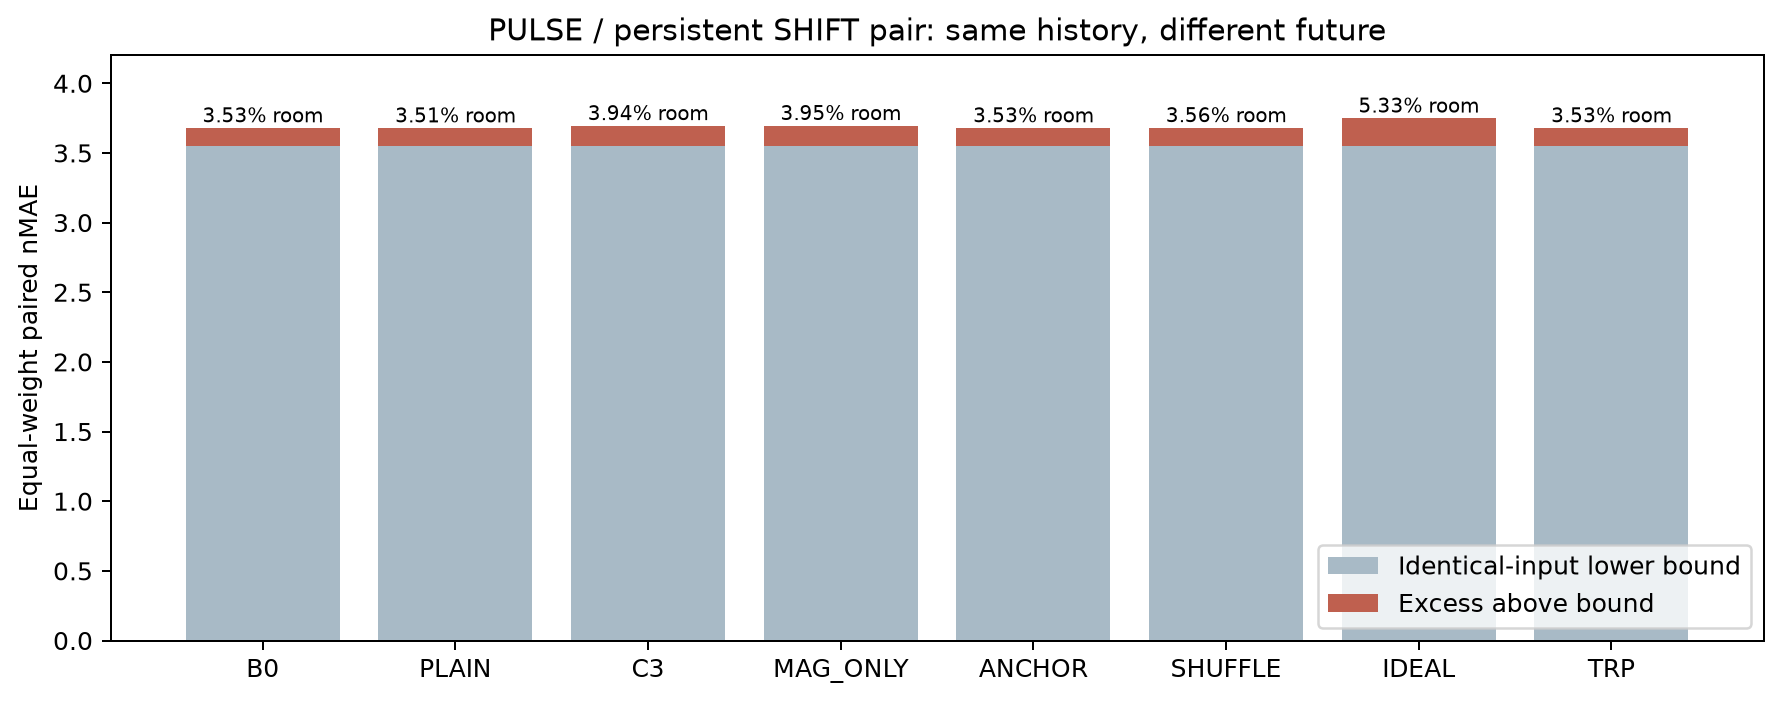

The table this chart was drawn from, first rows:
panel, arm, seed, stage, step, pulse_nmae, paired_shift_nmae, pair_nmae, oracle_pair_floor_nmae, avoidable_excess_nmae, floor_fraction_pct, oracle_joint_improvement_upper_bound_pct, prediction_inside_target_interval_fracti…, same_prediction_bitwise, max_identity_error
electricity, ANCHOR, 81551, fixed1024, 1024, 2.994, 0.2114, 1.602, 1.506, 0.09604, 94.01, 5.993, 0.6077, True, 5.684341886080802e-14
electricity, ANCHOR, 81551, selected, 1024, 2.994, 0.2114, 1.602, 1.506, 0.09604, 94.01, 5.993, 0.6077, True, 5.684341886080802e-14
electricity, ANCHOR, 81552, fixed1024, 1024, 2.951, 0.2144, 1.583, 1.506, 0.07639, 95.17, 4.826, 0.636, True, 5.684341886080802e-14
electricity, ANCHOR, 81552, selected, 0, 2.951, 0.2144, 1.583, 1.506, 0.0764, 95.17, 4.827, 0.6359, True, 5.684341886080802e-14
electricity, B0, 81551, fixed1024, 768, 2.994, 0.2114, 1.602, 1.506, 0.09604, 94.01, 5.993, 0.6077, True, 5.684341886080802e-14
electricity, B0, 81551, selected, 768, 2.994, 0.2114, 1.602, 1.506, 0.09604, 94.01, 5.993, 0.6077, True, 5.684341886080802e-14
electricity, B0, 81552, fixed1024, 512, 2.951, 0.2144, 1.583, 1.506, 0.0764, 95.17, 4.827, 0.6359, True, 5.684341886080802e-14
electricity, B0, 81552, selected, 512, 2.951, 0.2144, 1.583, 1.506, 0.0764, 95.17, 4.827, 0.6359, True, 5.684341886080802e-14
electricity, C3, 81551, fixed1024, 1024, 2.986, 0.2055, 1.596, 1.506, 0.08953, 94.39, 5.61, 0.5987, True, 5.684341886080802e-14
electricity, C3, 81551, selected, 768, 2.998, 0.2048, 1.601, 1.506, 0.09494, 94.07, 5.928, 0.5701, True, 5.684341886080802e-14
electricity, C3, 81552, fixed1024, 1024, 2.979, 0.2059, 1.593, 1.506, 0.08625, 94.58, 5.415, 0.6007, True, 5.684341886080802e-14
electricity, C3, 81552, selected, 768, 2.991, 0.205, 1.598, 1.506, 0.09132, 94.28, 5.716, 0.5649, True, 5.684341886080802e-14
electricity, IDEAL, 81551, fixed1024, 1024, 3.025, 0.2023, 1.614, 1.506, 0.1073, 93.35, 6.648, 0.4553, True, 5.684341886080802e-14
electricity, IDEAL, 81551, selected, 512, 3.031, 0.2037, 1.617, 1.506, 0.1107, 93.15, 6.848, 0.4394, True, 5.684341886080802e-14
electricity, IDEAL, 81552, fixed1024, 1024, 3.037, 0.2045, 1.621, 1.506, 0.1141, 92.96, 7.038, 0.4315, True, 1.1368683772161603e-13
electricity, IDEAL, 81552, selected, 512, 3.032, 0.204, 1.618, 1.506, 0.1115, 93.11, 6.894, 0.4435, True, 5.684341886080802e-14
electricity, MAG_ONLY, 81551, fixed1024, 1024, 2.986, 0.2056, 1.596, 1.506, 0.08912, 94.41, 5.585, 0.6039, True, 5.684341886080802e-14
electricity, MAG_ONLY, 81551, selected, 768, 2.998, 0.2046, 1.601, 1.506, 0.09504, 94.07, 5.934, 0.5704, True, 5.684341886080802e-14
electricity, MAG_ONLY, 81552, fixed1024, 1024, 2.98, 0.2059, 1.593, 1.506, 0.08665, 94.56, 5.439, 0.6014, True, 5.684341886080802e-14
electricity, MAG_ONLY, 81552, selected, 768, 2.992, 0.2047, 1.598, 1.506, 0.09198, 94.25, 5.754, 0.5638, True, 5.684341886080802e-14
electricity, PLAIN, 81551, fixed1024, 1024, 2.966, 0.2088, 1.587, 1.506, 0.08075, 94.91, 5.087, 0.6348, True, 5.684341886080802e-14
electricity, PLAIN, 81551, selected, 512, 2.988, 0.2051, 1.597, 1.506, 0.09016, 94.35, 5.647, 0.564, True, 5.684341886080802e-14
electricity, PLAIN, 81552, fixed1024, 1024, 2.961, 0.2102, 1.586, 1.506, 0.07914, 95.01, 4.991, 0.6462, True, 5.684341886080802e-14
electricity, PLAIN, 81552, selected, 1024, 2.961, 0.2102, 1.586, 1.506, 0.07914, 95.01, 4.991, 0.6462, True, 5.684341886080802e-14
electricity, SHUFFLE, 81551, fixed1024, 1024, 2.993, 0.2115, 1.602, 1.506, 0.09589, 94.02, 5.984, 0.6086, True, 5.684341886080802e-14
electricity, SHUFFLE, 81551, selected, 768, 2.994, 0.2113, 1.603, 1.506, 0.09624, 94, 6.005, 0.6066, True, 5.684341886080802e-14
electricity, SHUFFLE, 81552, fixed1024, 1024, 2.954, 0.2137, 1.584, 1.506, 0.07736, 95.12, 4.885, 0.6301, True, 5.684341886080802e-14
electricity, SHUFFLE, 81552, selected, 1024, 2.954, 0.2137, 1.584, 1.506, 0.07736, 95.12, 4.885, 0.6301, True, 5.684341886080802e-14
electricity, TRP, 81551, fixed1024, 1024, 2.994, 0.2114, 1.603, 1.506, 0.09605, 94.01, 5.994, 0.6076, True, 5.684341886080802e-14
electricity, TRP, 81551, selected, 768, 2.994, 0.2114, 1.602, 1.506, 0.09603, 94.01, 5.992, 0.6078, True, 5.684341886080802e-14
electricity, TRP, 81552, fixed1024, 1024, 2.951, 0.2144, 1.583, 1.506, 0.0764, 95.17, 4.827, 0.636, True, 5.684341886080802e-14
electricity, TRP, 81552, selected, 768, 2.951, 0.2144, 1.583, 1.506, 0.07641, 95.17, 4.827, 0.636, True, 5.684341886080802e-14
electricity_transfer, ANCHOR, 81551, fixed1024, 1024, 7.027, 0.3891, 3.708, 3.55, 0.1579, 95.74, 4.258, 0.5945, True, 1.1641532182693481e-10
electricity_transfer, ANCHOR, 81551, selected, 1024, 7.027, 0.3891, 3.708, 3.55, 0.1579, 95.74, 4.258, 0.5945, True, 1.1641532182693481e-10
electricity_transfer, ANCHOR, 81552, fixed1024, 1024, 6.887, 0.4169, 3.652, 3.55, 0.1019, 97.21, 2.789, 0.7288, True, 2.9103830456733704e-11
electricity_transfer, ANCHOR, 81552, selected, 0, 6.887, 0.4169, 3.652, 3.55, 0.1019, 97.21, 2.79, 0.7287, True, 2.9103830456733704e-11
electricity_transfer, B0, 81551, fixed1024, 768, 7.026, 0.3891, 3.708, 3.55, 0.1579, 95.74, 4.258, 0.5946, True, 1.1641532182693481e-10
electricity_transfer, B0, 81551, selected, 768, 7.026, 0.3891, 3.708, 3.55, 0.1579, 95.74, 4.258, 0.5946, True, 1.1641532182693481e-10
electricity_transfer, B0, 81552, fixed1024, 512, 6.887, 0.4169, 3.652, 3.55, 0.1019, 97.21, 2.79, 0.7287, True, 2.9103830456733704e-11
electricity_transfer, B0, 81552, selected, 512, 6.887, 0.4169, 3.652, 3.55, 0.1019, 97.21, 2.79, 0.7287, True, 2.9103830456733704e-11
electricity_transfer, C3, 81551, fixed1024, 1024, 7.036, 0.3617, 3.699, 3.55, 0.1487, 95.98, 4.02, 0.5854, True, 2.9103830456733704e-11
electricity_transfer, C3, 81551, selected, 768, 7.06, 0.3627, 3.711, 3.55, 0.1614, 95.65, 4.349, 0.5603, True, 2.9103830456733704e-11
electricity_transfer, C3, 81552, fixed1024, 1024, 6.974, 0.3705, 3.672, 3.55, 0.1222, 96.67, 3.327, 0.6579, True, 2.9103830456733704e-11
electricity_transfer, C3, 81552, selected, 768, 6.991, 0.3686, 3.68, 3.55, 0.1297, 96.47, 3.526, 0.6393, True, 2.9103830456733704e-11
electricity_transfer, IDEAL, 81551, fixed1024, 1024, 7.14, 0.357, 3.749, 3.55, 0.1987, 94.7, 5.301, 0.4728, True, 1.1641532182693481e-10
electricity_transfer, IDEAL, 81551, selected, 512, 7.159, 0.3624, 3.761, 3.55, 0.2109, 94.39, 5.608, 0.4565, True, 1.1641532182693481e-10
electricity_transfer, IDEAL, 81552, fixed1024, 1024, 7.147, 0.3528, 3.75, 3.55, 0.1998, 94.67, 5.328, 0.4733, True, 1.1641532182693481e-10
electricity_transfer, IDEAL, 81552, selected, 512, 7.125, 0.3521, 3.738, 3.55, 0.1885, 94.96, 5.043, 0.5002, True, 2.9103830456733704e-11
electricity_transfer, MAG_ONLY, 81551, fixed1024, 1024, 7.031, 0.3619, 3.696, 3.55, 0.1464, 96.04, 3.961, 0.5904, True, 2.9103830456733704e-11
electricity_transfer, MAG_ONLY, 81551, selected, 768, 7.059, 0.3621, 3.711, 3.55, 0.1607, 95.67, 4.331, 0.5615, True, 2.9103830456733704e-11
electricity_transfer, MAG_ONLY, 81552, fixed1024, 1024, 6.976, 0.3696, 3.673, 3.55, 0.1229, 96.65, 3.347, 0.6555, True, 2.9103830456733704e-11
electricity_transfer, MAG_ONLY, 81552, selected, 768, 6.997, 0.3664, 3.681, 3.55, 0.1315, 96.43, 3.572, 0.6331, True, 2.9103830456733704e-11
electricity_transfer, PLAIN, 81551, fixed1024, 1024, 6.978, 0.3751, 3.677, 3.55, 0.1268, 96.55, 3.448, 0.6426, True, 2.9103830456733704e-11
electricity_transfer, PLAIN, 81551, selected, 512, 7.029, 0.3659, 3.698, 3.55, 0.1477, 96.01, 3.995, 0.5932, True, 2.9103830456733704e-11
electricity_transfer, PLAIN, 81552, fixed1024, 1024, 6.931, 0.3898, 3.661, 3.55, 0.1107, 96.98, 3.024, 0.6951, True, 2.9103830456733704e-11
electricity_transfer, PLAIN, 81552, selected, 1024, 6.931, 0.3898, 3.661, 3.55, 0.1107, 96.98, 3.024, 0.6951, True, 2.9103830456733704e-11
electricity_transfer, SHUFFLE, 81551, fixed1024, 1024, 7.026, 0.3893, 3.707, 3.55, 0.1576, 95.75, 4.25, 0.5954, True, 1.1641532182693481e-10
electricity_transfer, SHUFFLE, 81551, selected, 768, 7.028, 0.3885, 3.708, 3.55, 0.1583, 95.73, 4.269, 0.5932, True, 1.1641532182693481e-10
electricity_transfer, SHUFFLE, 81552, fixed1024, 1024, 6.893, 0.4141, 3.654, 3.55, 0.1036, 97.16, 2.835, 0.7236, True, 2.9103830456733704e-11
electricity_transfer, SHUFFLE, 81552, selected, 1024, 6.893, 0.4141, 3.654, 3.55, 0.1036, 97.16, 2.835, 0.7236, True, 2.9103830456733704e-11
... 36 more rows
